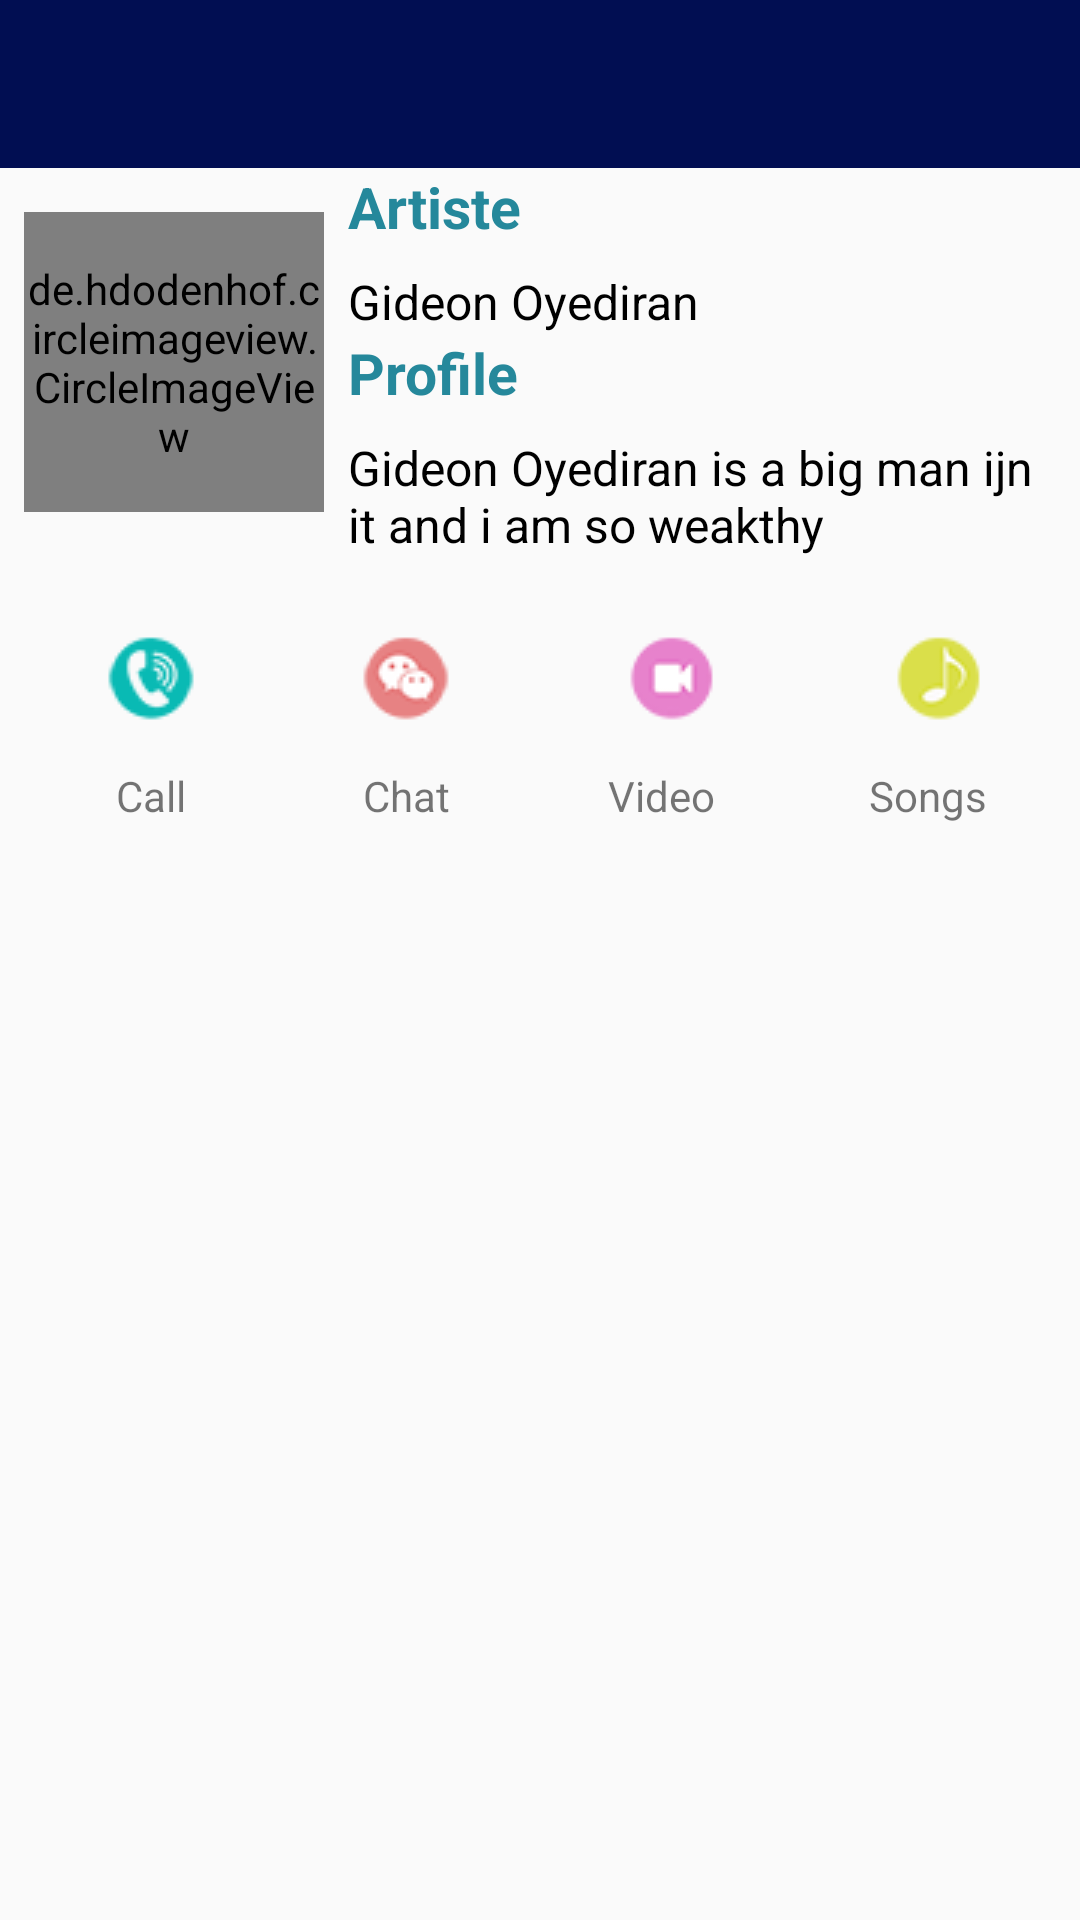

This screen was rendered from an Android layout file. Write that file and the resources it references.
<!-- AndroidManifest.xml: application theme AppTheme -->
<!-- res/layout/fragment_artist_booking_details.xml -->
<?xml version="1.0" encoding="utf-8"?>
<layout xmlns:android="http://schemas.android.com/apk/res/android"
    xmlns:app="http://schemas.android.com/apk/res-auto">

    <RelativeLayout
        android:layout_width="match_parent"
        android:orientation="vertical"
        android:layout_height="match_parent">
        <com.google.android.material.appbar.AppBarLayout
            android:id="@+id/app_bar"
            android:layout_width="match_parent"
            android:layout_height="wrap_content"
            android:fitsSystemWindows="true"
            android:theme="@style/AppTheme.AppBarOverlay"
            >

            <androidx.appcompat.widget.Toolbar
                android:id="@+id/toolbar_main"
                android:layout_width="match_parent"
                android:layout_height="?attr/actionBarSize"
                app:layout_scrollFlags="scroll|enterAlways"
                app:popupTheme="@style/AppTheme.PopupOverlay" />
        </com.google.android.material.appbar.AppBarLayout>

        
        
        


        <LinearLayout
            android:layout_width="match_parent"
            android:orientation="vertical"
            android:layout_below="@id/app_bar"
            android:layout_height="match_parent">

            <RelativeLayout
                android:layout_width="match_parent"
                android:layout_marginStart="8dp"
                android:layout_marginEnd="8dp"
                android:layout_height="wrap_content">

                <de.hdodenhof.circleimageview.CircleImageView
                    android:id="@+id/artist_image"
                    android:layout_width="100dp"
                    android:layout_centerVertical="true"
                    android:layout_height="100dp" />

                <TextView
                    android:id="@+id/txt1"
                    android:layout_width="match_parent"
                    android:text="@string/artiste"
                    android:textColor="@color/artistdetail_title_color"
                    android:textSize="19sp"
                    android:textStyle="bold"
                    android:layout_toRightOf="@id/artist_image"
                    android:layout_marginStart="8dp"
                    android:layout_height="wrap_content" />

                <TextView
                    android:id="@+id/txt_artiste_name"
                    android:layout_width="match_parent"
                    android:text="Gideon Oyediran"
                    android:textColor="@color/black"
                    android:textSize="16sp"
                    android:layout_toRightOf="@id/artist_image"
                    android:layout_marginStart="8dp"
                    android:layout_below="@id/txt1"
                    android:layout_marginTop="8dp"
                    android:layout_height="wrap_content" />

                <TextView
                    android:id="@+id/txt2"
                    android:layout_width="match_parent"
                    android:text="Profile"
                    android:textColor="@color/artistdetail_title_color"
                    android:textSize="19sp"
                    android:textStyle="bold"
                    android:layout_toRightOf="@id/artist_image"
                    android:layout_marginStart="8dp"
                    android:layout_below="@id/txt_artiste_name"
                    android:layout_height="wrap_content" />

                <TextView
                    android:id="@+id/txt_artiste_profile"
                    android:layout_width="match_parent"
                    android:text="Gideon Oyediran is a big man ijn it and i am so weakthy"
                    android:textColor="@color/black"
                    android:textSize="16sp"
                    android:layout_toRightOf="@id/artist_image"
                    android:layout_marginStart="8dp"
                    android:layout_below="@id/txt2"
                    android:layout_marginTop="8dp"
                    android:layout_height="wrap_content" />
            </RelativeLayout>


            <LinearLayout
                android:layout_width="match_parent"
                android:weightSum="4"
                android:orientation="horizontal"
                android:layout_marginStart="8dp"
                android:layout_marginEnd="8dp"
                android:layout_marginTop="8dp"
                android:layout_height="wrap_content">

                <LinearLayout
                    android:layout_width="0dp"
                    android:layout_weight="1"
                    android:layout_height="wrap_content"
                    android:orientation="vertical">
                    <androidx.appcompat.widget.AppCompatImageView
                        android:id="@+id/img_call"
                        android:layout_width="wrap_content"
                        android:layout_gravity="center"
                        android:src="@drawable/ic_call"
                        android:layout_height="60dp" />
                    <TextView
                        android:layout_width="wrap_content"
                        android:text="Call"
                        android:layout_marginTop="2dp"
                        android:layout_gravity="center"
                        android:layout_height="wrap_content" />

                </LinearLayout>

                <LinearLayout
                    android:layout_width="0dp"
                    android:layout_weight="1"
                    android:layout_height="wrap_content"
                    android:orientation="vertical">

                    <androidx.appcompat.widget.AppCompatImageView
                        android:id="@+id/img_chat"
                        android:layout_width="wrap_content"
                        android:src="@drawable/ic_chat"
                        android:layout_gravity="center"
                        android:layout_height="60dp" />

                    <TextView
                        android:layout_width="wrap_content"
                        android:text="Chat"
                        android:layout_marginTop="2dp"
                        android:layout_gravity="center"
                        android:layout_height="wrap_content" />

                </LinearLayout>


                <LinearLayout
                    android:layout_width="0dp"
                    android:layout_weight="1"
                    android:layout_height="wrap_content"
                    android:orientation="vertical">
                    <androidx.appcompat.widget.AppCompatImageView
                        android:id="@+id/img_video"
                        android:layout_width="wrap_content"
                        android:layout_weight="1"
                        android:layout_marginStart="4dp"
                        android:layout_gravity="center"
                        android:src="@drawable/ic_video"
                        android:layout_height="60dp" />


                    <TextView
                        android:layout_width="wrap_content"
                        android:text="Video"
                        android:layout_marginTop="2dp"
                        android:layout_gravity="center"
                        android:layout_height="wrap_content" />

                </LinearLayout>


                <LinearLayout
                    android:layout_width="0dp"
                    android:layout_weight="1"
                    android:layout_marginStart="4dp"
                    android:layout_height="wrap_content"
                    android:orientation="vertical">
                    <androidx.appcompat.widget.AppCompatImageView
                        android:id="@+id/img_song"
                        android:layout_width="wrap_content"
                        android:src="@drawable/ic_song"
                        android:layout_gravity="center"
                        android:layout_marginStart="4dp"
                        android:layout_height="60dp" />

                    <TextView
                        android:layout_width="wrap_content"
                        android:text="Songs"
                        android:layout_marginTop="2dp"
                        android:layout_gravity="center"
                        android:layout_height="wrap_content" />

                </LinearLayout>

            </LinearLayout>
            <FrameLayout
                android:id="@+id/child_fragment_container"
                android:layout_width="match_parent"
                android:layout_height="match_parent">

            </FrameLayout>

        </LinearLayout>












    </RelativeLayout>
</layout>
<!-- resources referenced by this layout -->
<resources>
  <color name="artistdetail_title_color">#25889B</color>
  <color name="black">#000000</color>
  <!-- drawable ic_call: png bitmap (drawable, 2313 bytes) -->
  <!-- drawable ic_chat: png bitmap (drawable, 2733 bytes) -->
  <!-- drawable ic_song: png bitmap (drawable, 2485 bytes) -->
  <!-- drawable ic_video: png bitmap (drawable, 2355 bytes) -->
  <string name="artiste">Artiste</string>
  <style name="AppTheme.AppBarOverlay" parent="ThemeOverlay.AppCompat.Dark.ActionBar" />
  <style name="AppTheme.PopupOverlay" parent="ThemeOverlay.AppCompat.Light" />
  <style name="AppTheme" parent="Theme.AppCompat.Light.NoActionBar">
          
          <item name="colorPrimary">@color/colorPrimary</item>
          <item name="colorPrimaryDark">@color/colorPrimaryDark</item>
          <item name="colorAccent">@color/colorAccent</item>
      </style>
  <color name="colorPrimary">#010E52</color>
  <color name="colorPrimaryDark">#010E52</color>
  <color name="colorAccent">#056e92</color>
</resources>
